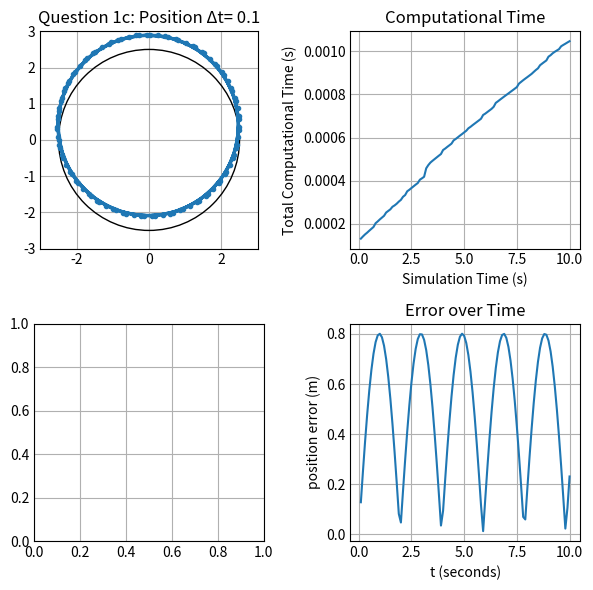
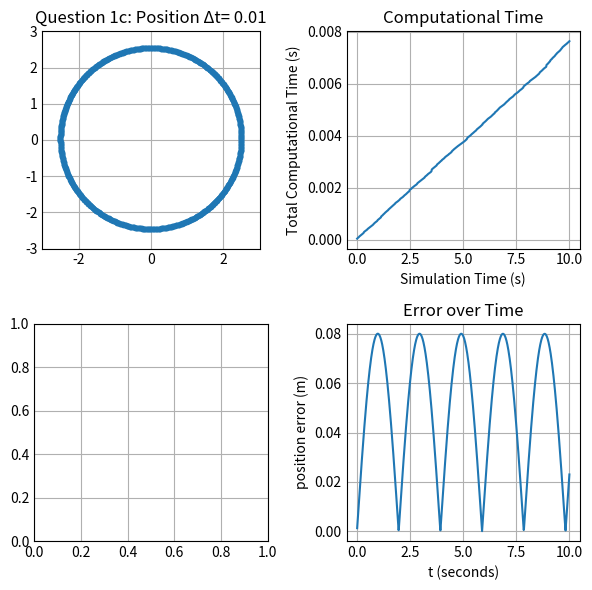
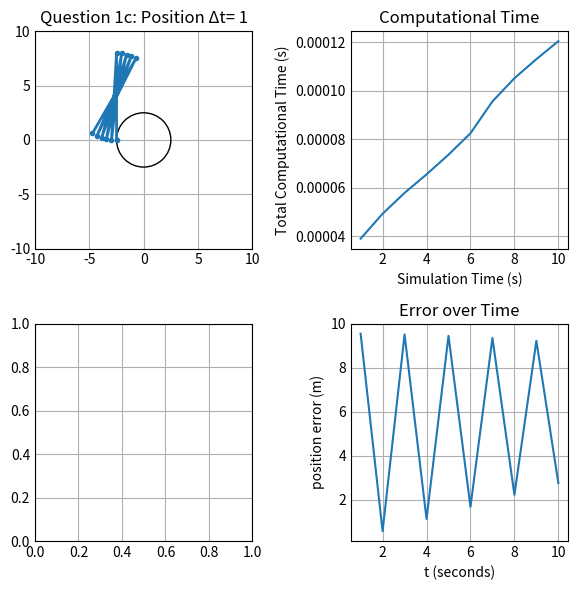

Generate these figures, in order, with matplotlib:
import matplotlib.pyplot as plt
import numpy as np
import math
import time as timer


plt.style.use('_mpl-gallery')


# Creates the list of commands for the bot to follow every tick
def generateCommands(interval, turn):
    commandList = []

    for x in range(int(10 / interval)):
        commandList.append((interval, turn))

    return commandList


# Runs the list of commands to move the bot
def runCommands(kList):
    startTime = timer.time()
    VELOCITY = 8
    RADIUS = 2.5

    time = 0
    xNot = -2.5
    yNot = 0
    theta = 0
    xCoord = [xNot]
    yCoord = [yNot]
    xPoint = [xNot]
    yPoint = [yNot]
    xVels = []
    yVels = []
    # angVels = []
    times = []
    errors = []
    compTimer = []

    for x in range(0, len(kList)):
        xNot, yNot, theta, angVel, xV, yV = kinematics(xNot, yNot, theta, kList[x][1], kList[0][0], VELOCITY)
        xCoord.append(xNot)
        yCoord.append(yNot)
        xVels.append(xV)
        yVels.append(yV)
        # angVels.append(angVel)
        time += kList[0][0]
        times.append(time)
        actualRadians = (VELOCITY * time) / RADIUS
        actualX = RADIUS * -np.cos(actualRadians)
        actualY = RADIUS * np.sin(actualRadians)
        error = np.sqrt(math.pow(xNot - actualX, 2) + math.pow(yNot - actualY, 2))
        errors.append(error)
        # print("Position: (" + str(xNot) + ", " + str(yNot) + ") theta = " + str(theta))
        # print("Trajectory: (" + str(xV) + ", " + str(yV) + ") Angular Velocity = " + str(angVel))
        # print("At T = " + str(time))
        xPoint.append(xNot)
        yPoint.append(yNot)
        endTime = timer.time()
        compTimer.append(endTime - startTime)

    
        

    plotCharts(compTimer, xCoord, yCoord, xPoint, yPoint, xVels, yVels, errors, times, kList[0][0])


# calculates position and velocities
def kinematics(x, y, theta, alpha, tInterval, velocity):
    LENGTH = .75

    xNew = x - velocity * np.sin(theta) * tInterval
    yNew = y + velocity * np.cos(theta) * tInterval
    thetaNew = theta + (velocity / LENGTH) * np.tan(alpha) * tInterval
    aVel = (velocity / LENGTH) * np.tan(alpha)
    xVel = -1 * velocity * np.sin(theta)
    yVel = velocity * np.cos(theta)
    return xNew, yNew, thetaNew, aVel, xVel, yVel


# draws the figures
def plotCharts(compTimer, xCoordinate, yCoordinate, xPos, yPos, xVelocity, yVelocity, errors, tList, deltaT):
    figure, ax = plt.subplots(2, 2, tight_layout=True, figsize=(6, 6))
    Drawing_uncolored_circle = plt.Circle((0, 0),
                                          2.5,
                                          fill=False)
    ax[0, 0].add_artist(Drawing_uncolored_circle)
    ax[0, 0].set_aspect(1)
    if (deltaT > .1):
        ax[0, 0].set(xlim=(-10, 10), ylim=(-10, 10))
    else:
        ax[0, 0].set(xlim=(-3, 3), ylim=(-3, 3))

    ax[0, 0].plot(xPos, yPos, linewidth=2, marker='.')
    ax[0, 0].set_title("Question 1c: " + 'Position \u0394' + "t= " + str(deltaT))

    ax[0, 1].set_xlabel('Simulation Time (s)')
    ax[0, 1].set_ylabel('Total Computational Time (s)')
    ax[0, 1].plot(tList, compTimer)
    ax[0, 1].set_title("Computational Time")

    #ax[1, 0].set_xlabel('t (seconds)')
    #ax[1, 0].set_ylabel('y velocity (m/s)')
    #ax[1, 0].plot(tList, yVelocity)
    #ax[1, 0].set_title("Y Velocity over time")

    ax[1, 1].set_xlabel('t (seconds)')
    ax[1, 1].set_ylabel('position error (m)')
    ax[1, 1].plot(tList, errors)
    ax[1, 1].set_title("Error over Time")

    plt.show(block=False)


# runs the program using different delta-Ts
dt = [.1, .01, 1]

# main driver
for x in range(len(dt)):
    commandListing = generateCommands(dt[x], -.291457)
    runCommands(commandListing)
plt.show()
